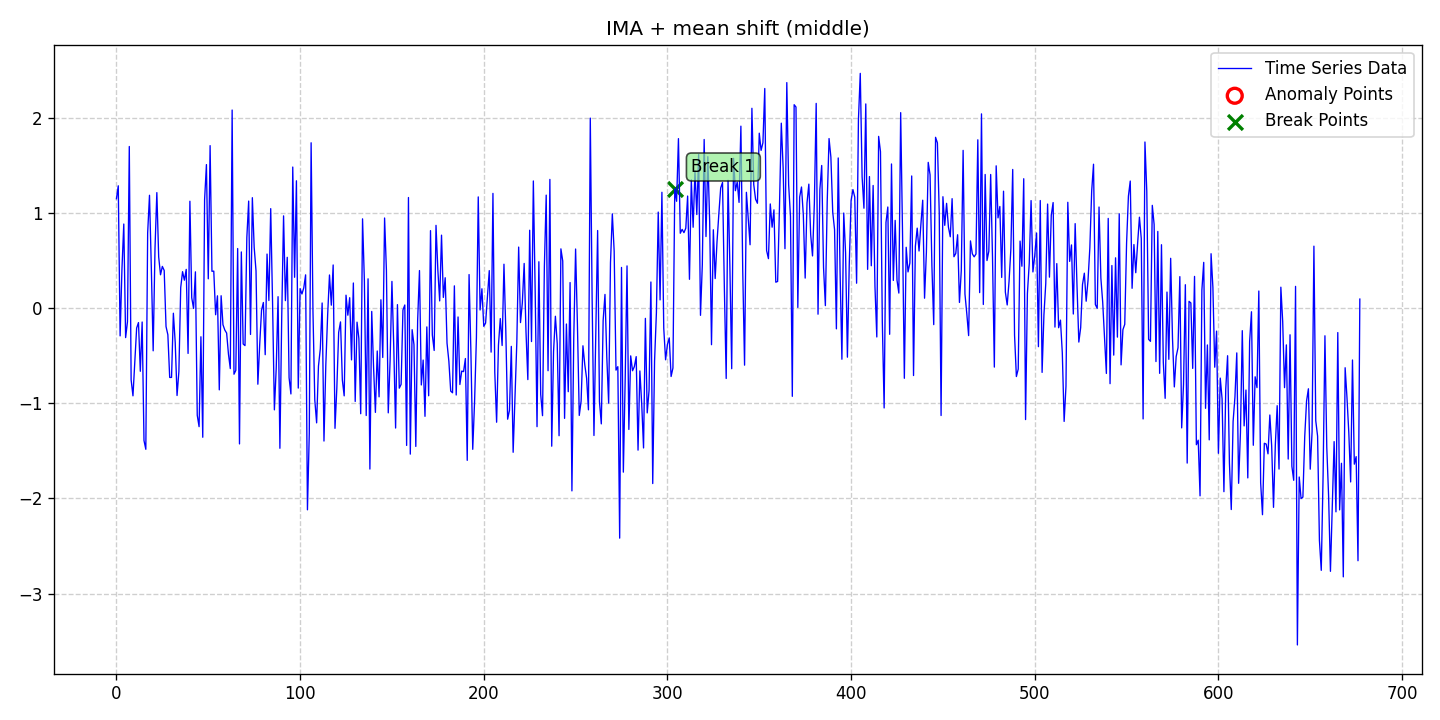

Source data for this figure (header and first rows):
date, data, stationary, det_lin_up, det_lin_down, det_quad, det_cubic, det_exp, det_damped, stoc_trend, volatility, single_seas, multiple_seas, point_anom_single, point_anom_multi, collect_anom, context_anom, mean_shift, var_shift, trend_shift, point_anom_count, point_anom_location, point_anom_point, collect_anom_count
2020-01-01, 1.152, 0, 0, 0, 0, 0, 0, 0, 1, 0, 0, 0, 0, 0, 0, 0, 1, 0, 0, 0, none, , 0
2020-01-02, 1.288, 0, 0, 0, 0, 0, 0, 0, 1, 0, 0, 0, 0, 0, 0, 0, 1, 0, 0, 0, none, , 0
2020-01-03, -0.2902, 0, 0, 0, 0, 0, 0, 0, 1, 0, 0, 0, 0, 0, 0, 0, 1, 0, 0, 0, none, , 0
2020-01-04, 0.4118, 0, 0, 0, 0, 0, 0, 0, 1, 0, 0, 0, 0, 0, 0, 0, 1, 0, 0, 0, none, , 0
2020-01-05, 0.8862, 0, 0, 0, 0, 0, 0, 0, 1, 0, 0, 0, 0, 0, 0, 0, 1, 0, 0, 0, none, , 0
2020-01-06, -0.3083, 0, 0, 0, 0, 0, 0, 0, 1, 0, 0, 0, 0, 0, 0, 0, 1, 0, 0, 0, none, , 0
2020-01-07, -0.1424, 0, 0, 0, 0, 0, 0, 0, 1, 0, 0, 0, 0, 0, 0, 0, 1, 0, 0, 0, none, , 0
2020-01-08, 1.702, 0, 0, 0, 0, 0, 0, 0, 1, 0, 0, 0, 0, 0, 0, 0, 1, 0, 0, 0, none, , 0
2020-01-09, -0.7523, 0, 0, 0, 0, 0, 0, 0, 1, 0, 0, 0, 0, 0, 0, 0, 1, 0, 0, 0, none, , 0
2020-01-10, -0.9208, 0, 0, 0, 0, 0, 0, 0, 1, 0, 0, 0, 0, 0, 0, 0, 1, 0, 0, 0, none, , 0
2020-01-11, -0.5721, 0, 0, 0, 0, 0, 0, 0, 1, 0, 0, 0, 0, 0, 0, 0, 1, 0, 0, 0, none, , 0
2020-01-12, -0.2079, 0, 0, 0, 0, 0, 0, 0, 1, 0, 0, 0, 0, 0, 0, 0, 1, 0, 0, 0, none, , 0
2020-01-13, -0.1502, 0, 0, 0, 0, 0, 0, 0, 1, 0, 0, 0, 0, 0, 0, 0, 1, 0, 0, 0, none, , 0
2020-01-14, -0.6625, 0, 0, 0, 0, 0, 0, 0, 1, 0, 0, 0, 0, 0, 0, 0, 1, 0, 0, 0, none, , 0
2020-01-15, -0.1444, 0, 0, 0, 0, 0, 0, 0, 1, 0, 0, 0, 0, 0, 0, 0, 1, 0, 0, 0, none, , 0
2020-01-16, -1.391, 0, 0, 0, 0, 0, 0, 0, 1, 0, 0, 0, 0, 0, 0, 0, 1, 0, 0, 0, none, , 0
2020-01-17, -1.483, 0, 0, 0, 0, 0, 0, 0, 1, 0, 0, 0, 0, 0, 0, 0, 1, 0, 0, 0, none, , 0
2020-01-18, 0.7925, 0, 0, 0, 0, 0, 0, 0, 1, 0, 0, 0, 0, 0, 0, 0, 1, 0, 0, 0, none, , 0
2020-01-19, 1.189, 0, 0, 0, 0, 0, 0, 0, 1, 0, 0, 0, 0, 0, 0, 0, 1, 0, 0, 0, none, , 0
2020-01-20, 0.4215, 0, 0, 0, 0, 0, 0, 0, 1, 0, 0, 0, 0, 0, 0, 0, 1, 0, 0, 0, none, , 0
2020-01-21, -0.4472, 0, 0, 0, 0, 0, 0, 0, 1, 0, 0, 0, 0, 0, 0, 0, 1, 0, 0, 0, none, , 0
2020-01-22, 0.63, 0, 0, 0, 0, 0, 0, 0, 1, 0, 0, 0, 0, 0, 0, 0, 1, 0, 0, 0, none, , 0
2020-01-23, 1.217, 0, 0, 0, 0, 0, 0, 0, 1, 0, 0, 0, 0, 0, 0, 0, 1, 0, 0, 0, none, , 0
2020-01-24, 0.5407, 0, 0, 0, 0, 0, 0, 0, 1, 0, 0, 0, 0, 0, 0, 0, 1, 0, 0, 0, none, , 0
2020-01-25, 0.3524, 0, 0, 0, 0, 0, 0, 0, 1, 0, 0, 0, 0, 0, 0, 0, 1, 0, 0, 0, none, , 0
2020-01-26, 0.4405, 0, 0, 0, 0, 0, 0, 0, 1, 0, 0, 0, 0, 0, 0, 0, 1, 0, 0, 0, none, , 0
2020-01-27, 0.398, 0, 0, 0, 0, 0, 0, 0, 1, 0, 0, 0, 0, 0, 0, 0, 1, 0, 0, 0, none, , 0
2020-01-28, -0.1918, 0, 0, 0, 0, 0, 0, 0, 1, 0, 0, 0, 0, 0, 0, 0, 1, 0, 0, 0, none, , 0
2020-01-29, -0.2783, 0, 0, 0, 0, 0, 0, 0, 1, 0, 0, 0, 0, 0, 0, 0, 1, 0, 0, 0, none, , 0
2020-01-30, -0.7273, 0, 0, 0, 0, 0, 0, 0, 1, 0, 0, 0, 0, 0, 0, 0, 1, 0, 0, 0, none, , 0
2020-01-31, -0.727, 0, 0, 0, 0, 0, 0, 0, 1, 0, 0, 0, 0, 0, 0, 0, 1, 0, 0, 0, none, , 0
2020-02-01, -0.05188, 0, 0, 0, 0, 0, 0, 0, 1, 0, 0, 0, 0, 0, 0, 0, 1, 0, 0, 0, none, , 0
2020-02-02, -0.3592, 0, 0, 0, 0, 0, 0, 0, 1, 0, 0, 0, 0, 0, 0, 0, 1, 0, 0, 0, none, , 0
2020-02-03, -0.9172, 0, 0, 0, 0, 0, 0, 0, 1, 0, 0, 0, 0, 0, 0, 0, 1, 0, 0, 0, none, , 0
2020-02-04, -0.6656, 0, 0, 0, 0, 0, 0, 0, 1, 0, 0, 0, 0, 0, 0, 0, 1, 0, 0, 0, none, , 0
2020-02-05, 0.2185, 0, 0, 0, 0, 0, 0, 0, 1, 0, 0, 0, 0, 0, 0, 0, 1, 0, 0, 0, none, , 0
2020-02-06, 0.3851, 0, 0, 0, 0, 0, 0, 0, 1, 0, 0, 0, 0, 0, 0, 0, 1, 0, 0, 0, none, , 0
2020-02-07, 0.2955, 0, 0, 0, 0, 0, 0, 0, 1, 0, 0, 0, 0, 0, 0, 0, 1, 0, 0, 0, none, , 0
2020-02-08, 0.4092, 0, 0, 0, 0, 0, 0, 0, 1, 0, 0, 0, 0, 0, 0, 0, 1, 0, 0, 0, none, , 0
2020-02-09, -0.4747, 0, 0, 0, 0, 0, 0, 0, 1, 0, 0, 0, 0, 0, 0, 0, 1, 0, 0, 0, none, , 0
2020-02-10, 1.126, 0, 0, 0, 0, 0, 0, 0, 1, 0, 0, 0, 0, 0, 0, 0, 1, 0, 0, 0, none, , 0
2020-02-11, 0.1103, 0, 0, 0, 0, 0, 0, 0, 1, 0, 0, 0, 0, 0, 0, 0, 1, 0, 0, 0, none, , 0
2020-02-12, -0.001696, 0, 0, 0, 0, 0, 0, 0, 1, 0, 0, 0, 0, 0, 0, 0, 1, 0, 0, 0, none, , 0
2020-02-13, 0.3834, 0, 0, 0, 0, 0, 0, 0, 1, 0, 0, 0, 0, 0, 0, 0, 1, 0, 0, 0, none, , 0
2020-02-14, -1.125, 0, 0, 0, 0, 0, 0, 0, 1, 0, 0, 0, 0, 0, 0, 0, 1, 0, 0, 0, none, , 0
2020-02-15, -1.245, 0, 0, 0, 0, 0, 0, 0, 1, 0, 0, 0, 0, 0, 0, 0, 1, 0, 0, 0, none, , 0
2020-02-16, -0.2996, 0, 0, 0, 0, 0, 0, 0, 1, 0, 0, 0, 0, 0, 0, 0, 1, 0, 0, 0, none, , 0
2020-02-17, -1.356, 0, 0, 0, 0, 0, 0, 0, 1, 0, 0, 0, 0, 0, 0, 0, 1, 0, 0, 0, none, , 0
2020-02-18, 1.143, 0, 0, 0, 0, 0, 0, 0, 1, 0, 0, 0, 0, 0, 0, 0, 1, 0, 0, 0, none, , 0
2020-02-19, 1.511, 0, 0, 0, 0, 0, 0, 0, 1, 0, 0, 0, 0, 0, 0, 0, 1, 0, 0, 0, none, , 0
2020-02-20, 0.3099, 0, 0, 0, 0, 0, 0, 0, 1, 0, 0, 0, 0, 0, 0, 0, 1, 0, 0, 0, none, , 0
2020-02-21, 1.711, 0, 0, 0, 0, 0, 0, 0, 1, 0, 0, 0, 0, 0, 0, 0, 1, 0, 0, 0, none, , 0
2020-02-22, 0.3893, 0, 0, 0, 0, 0, 0, 0, 1, 0, 0, 0, 0, 0, 0, 0, 1, 0, 0, 0, none, , 0
2020-02-23, 0.3908, 0, 0, 0, 0, 0, 0, 0, 1, 0, 0, 0, 0, 0, 0, 0, 1, 0, 0, 0, none, , 0
2020-02-24, -0.06788, 0, 0, 0, 0, 0, 0, 0, 1, 0, 0, 0, 0, 0, 0, 0, 1, 0, 0, 0, none, , 0
2020-02-25, 0.1311, 0, 0, 0, 0, 0, 0, 0, 1, 0, 0, 0, 0, 0, 0, 0, 1, 0, 0, 0, none, , 0
2020-02-26, -0.8578, 0, 0, 0, 0, 0, 0, 0, 1, 0, 0, 0, 0, 0, 0, 0, 1, 0, 0, 0, none, , 0
2020-02-27, 0.132, 0, 0, 0, 0, 0, 0, 0, 1, 0, 0, 0, 0, 0, 0, 0, 1, 0, 0, 0, none, , 0
2020-02-28, -0.1728, 0, 0, 0, 0, 0, 0, 0, 1, 0, 0, 0, 0, 0, 0, 0, 1, 0, 0, 0, none, , 0
2020-02-29, -0.2284, 0, 0, 0, 0, 0, 0, 0, 1, 0, 0, 0, 0, 0, 0, 0, 1, 0, 0, 0, none, , 0
... 618 more rows
